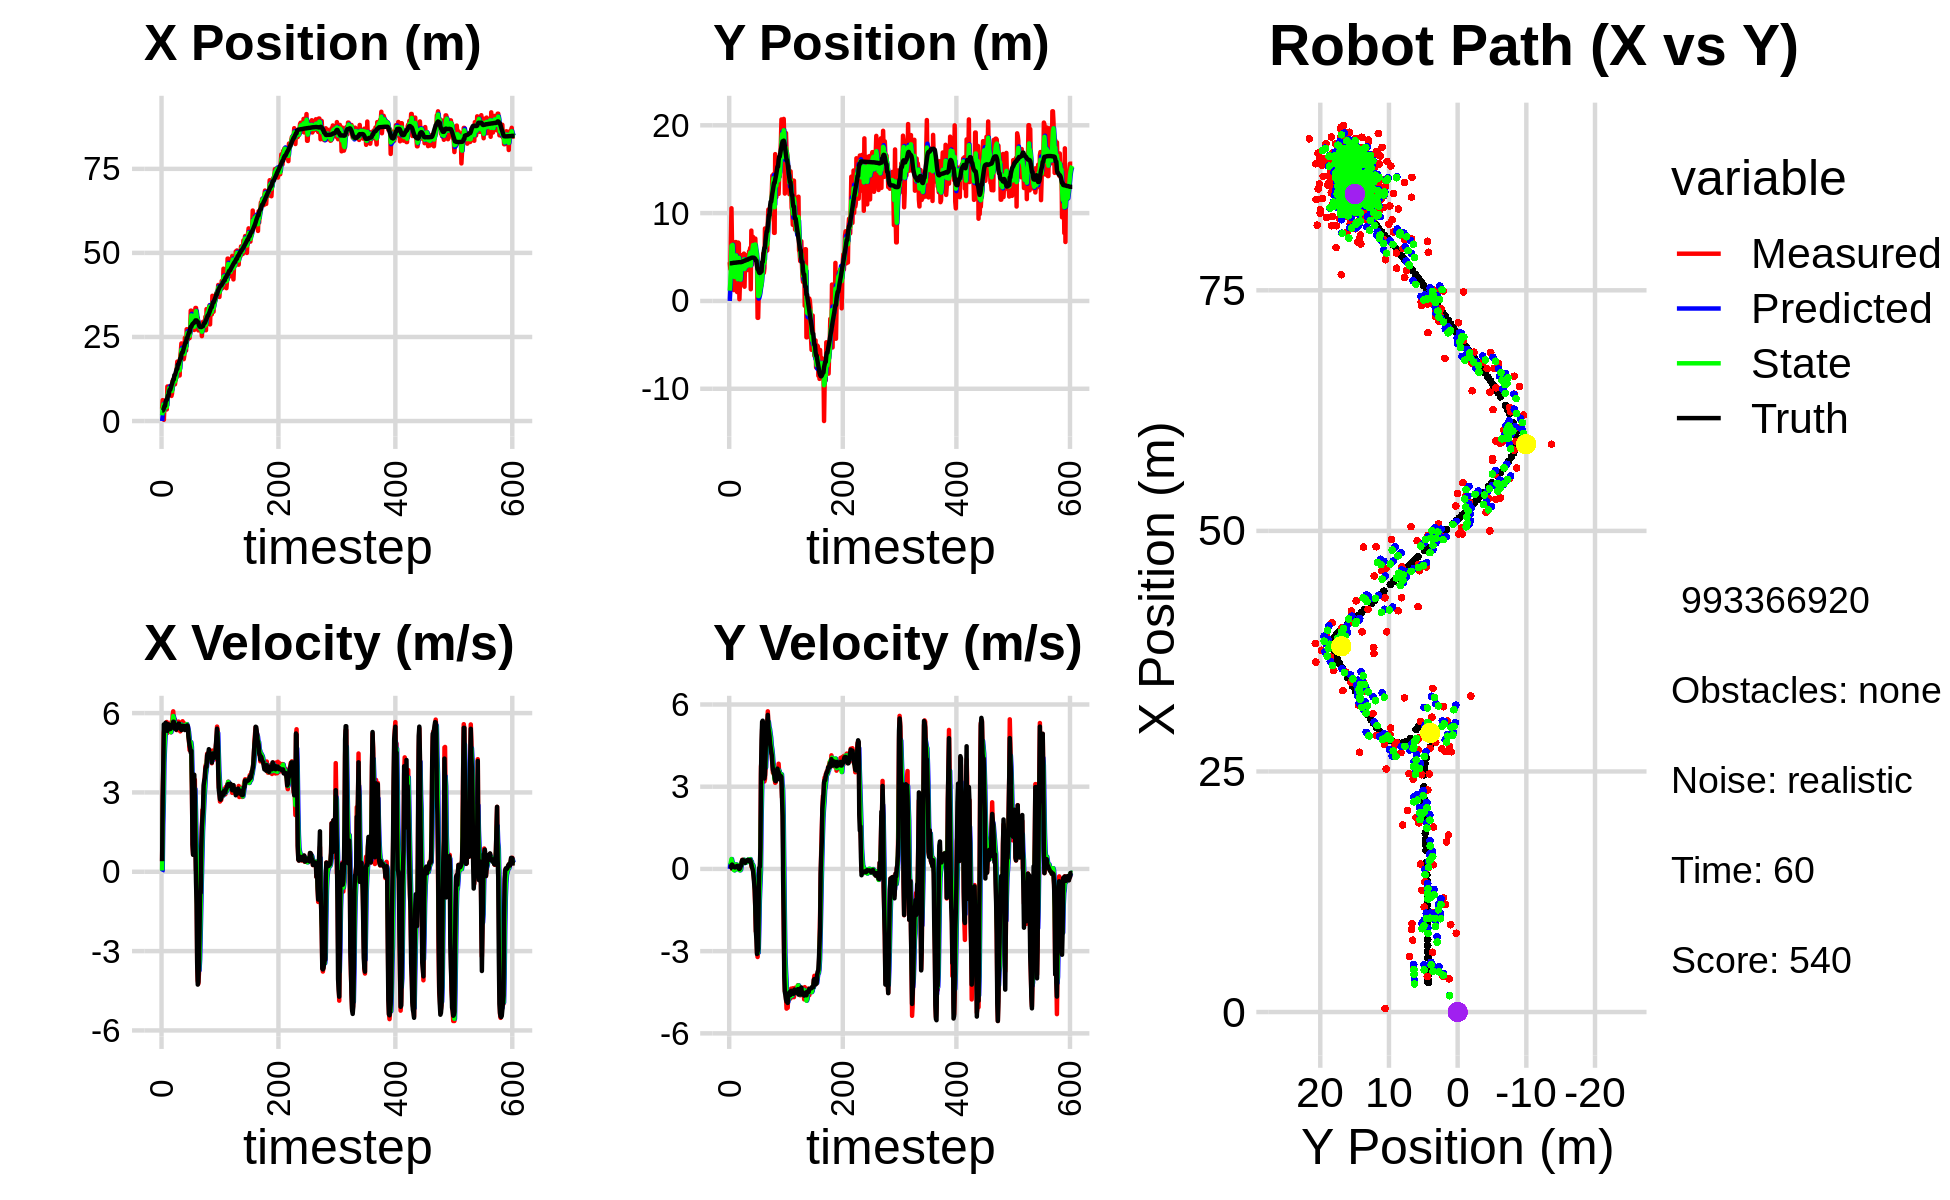

Values plotted in this chart, from the file beside it:
0.000000000000000000e+00, 0.000000000000000000e+00, 0.000000000000000000e+00, -0.000000000000000000e+00, 0.000000000000000000e+00, 0.000000000000000000e+00, 0.000000000000000000e+00, 0.000000000000000000e+00, 0.000000000000000000e+00, 0.000000000000000000e+00, 0.000000000000000000e+00, 0.000000000000000000e+00, 3.060738086964576166e+00, 4.283634186478020744e+00, 0.000000000000000000e+00, 0.000000000000000000e+00, 0.000000000000000000e+00, 6.074378325138241053e-05
3.687870443437144985e+00, 4.414202064073749376e+00, 3.999999749980887032e-01, 1.573845610561467961e-04, 0.000000000000000000e+00, 0.000000000000000000e+00, 0.000000000000000000e+00, 0.000000000000000000e+00, 1.697390068964896415e+00, 1.171707858578067363e+00, 4.979982353448246524e-02, 1.556954727644363212e-01, 3.060738086964576166e+00, 4.283634186478020744e+00, 4.000000000000000222e-01, 0.000000000000000000e+00, 4.000000059604644775e-01, -3.934614069294184446e-04
6.218400001519018616e+00, 3.640838793251435224e+00, 2.741982886466621583e+00, 9.716746306157292290e-03, 1.702370051318344624e+00, 1.187277405854511025e+00, 4.979982353448246524e-02, 1.556954727644363212e-01, 3.816719651381351497e+00, 2.076741404180203254e+00, 1.792532678961584303e+00, 1.535134858425541982e-01, 3.094612599168941269e+00, 4.283638766033290857e+00, 2.799999999999999822e+00, 1.499999999999999944e-02, 2.799999952316284180e+00, -3.543678438290953636e-03
5.762670517233845935e+00, 7.020056263874127289e+00, 3.918451933111010810e+00, 6.553430596303166933e-02, 3.995972919277509749e+00, 2.092092752764458830e+00, 1.792532678961584303e+00, 1.535134858425541982e-01, 4.905616589281759587e+00, 3.849602777350102034e+00, 2.652856028509257946e+00, 2.518996089413649830e-01, 3.311058521478377425e+00, 4.284595506171261725e+00, 4.000000000000000000e+00, 4.800000000000000100e-02, 4.000000000000000000e+00, -1.672298088669776917e-02
3.659441475523919074e-01, 1.055316711036621946e+01, 5.258121508059852012e+00, 1.405724521923059078e-01, 5.170902192132685649e+00, 3.874792738244238421e+00, 2.652856028509257946e+00, 2.518996089413649830e-01, 2.923529508844460612e+00, 6.273187124718351271e+00, 4.132356551107145393e+00, 3.609296721952972575e-01, 3.834198475229270819e+00, 4.293019063011724867e+00, 5.572000000000000064e+00, 1.340000000000000080e-01, 5.572999954223632812e+00, -2.672798186540603638e-02
4.464870319334061755e+00, 6.410439359079972199e+00, 5.431059576341358941e+00, 1.451958387569693698e-01, 3.336765163955175417e+00, 6.309280091937880641e+00, 4.132356551107145393e+00, 3.609296721952972575e-01, 3.920662595019713148e+00, 6.340715925708787282e+00, 4.678934617934549678e+00, 2.582871818875748238e-01, 4.477837086142715251e+00, 4.309509384175608915e+00, 5.490999999999999659e+00, 1.600000000000000033e-01, 5.493999958038330078e+00, -2.672798186540603638e-02
4.464870319334061755e+00, 6.410439359079972199e+00, 5.455913187122959584e+00, 1.509214807677186632e-01, 4.388556056813167849e+00, 6.366544643897544375e+00, 4.678934617934549678e+00, 2.582871818875748238e-01, 4.419661323060688929e+00, 6.379125927713753974e+00, 5.141212791411922112e+00, 2.107894071262242097e-01, 4.477837086142715251e+00, 4.309509384175608915e+00, 5.491999999999999993e+00, 1.429999999999999882e-01, 5.493999958038330078e+00, -2.765494957566261292e-02
3.710234642547230788e+00, 2.155264734071177912e+00, 5.576222376979163897e+00, 9.313740813873781776e-02, 4.933782602201881140e+00, 6.400204868426376592e+00, 5.141212791411922112e+00, 2.107894071262242097e-01, 4.383514342756069659e+00, 4.875592967057295724e+00, 5.323879795846343299e+00, 3.408047334198163747e-02, 5.651131153775104998e+00, 4.336740135409335117e+00, 5.636999999999999567e+00, 8.899999999999999578e-02, 5.638000011444091797e+00, -1.670104637742042542e-02
3.456992626864107798e+00, 1.238346091132712656e+00, 5.507427980744039608e+00, 7.937192390644094708e-02, 4.915902322340704345e+00, 4.879001014391493918e+00, 5.323879795846343299e+00, 3.408047334198163747e-02, 4.243034467327573722e+00, 3.573192353717351999e+00, 5.391132293065226122e+00, -3.587567060848083356e-02, 6.286308766068495757e+00, 4.345593205102398215e+00, 5.596000000000000085e+00, 7.399999999999999634e-02, 5.596000194549560547e+00, -1.441079750657081604e-02
3.456992626864107798e+00, 1.238346091132712656e+00, 5.663590095580927297e+00, 6.814409845058430615e-02, 4.782147696634096334e+00, 3.569604786656503936e+00, 5.391132293065226122e+00, -3.587567060848083356e-02, 4.174535330556015111e+00, 2.736222426878982539e+00, 5.507377961608687755e+00, -5.067423203957225480e-02, 6.286308766068495757e+00, 4.345593205102398215e+00, 5.596000000000000085e+00, 6.800000000000000488e-02, 5.596000194549560547e+00, -1.203138101845979691e-02
1.027854704904302707e+01, 3.446959956413617299e+00, 5.249721542891686354e+00, 5.407145364175461322e-02, 4.725273126716883709e+00, 2.731155003675025394e+00, 5.507377961608687755e+00, -5.067423203957225480e-02, 7.275166567829559838e+00, 2.990967805460315265e+00, 5.511448795470010431e+00, 1.574911676948293621e-02, 6.918724537333311275e+00, 4.353117986370809156e+00, 5.325000000000000178e+00, 5.500000000000000028e-02, 5.324999809265136719e+00, -1.029950659722089767e-02
8.573440194427247363e+00, 6.703077643345971559e+00, 5.485709086613593577e+00, 5.650209485312865376e-02, 7.826311447376561148e+00, 2.992542717137263608e+00, 5.511448795470010431e+00, 1.574911676948293621e-02, 8.176099363371177375e+00, 4.324449943828054366e+00, 5.502432290729585951e+00, 1.367434057997000407e-01, 7.542236804948656115e+00, 4.359627573793797062e+00, 5.576999999999999957e+00, 6.900000000000000577e-02, 5.578000068664550781e+00, -1.029950659722089767e-02
8.573440194427247363e+00, 6.703077643345971559e+00, 5.454563874099608078e+00, 6.897181308721955784e-02, 8.726342592444135349e+00, 4.338124284408024778e+00, 5.502432290729585951e+00, 1.367434057997000407e-01, 8.656810267704374340e+00, 5.185024373857023861e+00, 5.471263217039147975e+00, 1.660642145918770352e-01, 7.542236804948656115e+00, 4.359627573793797062e+00, 5.576999999999999957e+00, 8.400000000000000522e-02, 5.578000068664550781e+00, -1.264411583542823792e-02
1.030940318151165513e+01, 3.410099579303226935e+00, 5.514155887877868700e+00, 9.647990214530498265e-02, 9.203936589408289848e+00, 5.201630795316211753e+00, 5.471263217039147975e+00, 1.660642145918770352e-01, 9.726590970613596454e+00, 4.557182415974327938e+00, 5.495697937249663489e+00, 8.447207171502127410e-02, 8.704187870526764570e+00, 4.377125336297981839e+00, 5.431000000000000050e+00, 1.010000000000000064e-01, 5.432000160217285156e+00, -1.749498210847377777e-02
9.075202763441977183e+00, 1.011960192848756712e+00, 5.372065568158211235e+00, 1.002102246929560958e-01, 1.027616076433856307e+01, 4.565629623145830429e+00, 5.495697937249663489e+00, 8.447207171502127410e-02, 9.728729811096034297e+00, 3.290815688499063363e+00, 5.395312239966160384e+00, -2.550931466753086907e-04, 9.330484867660873149e+00, 4.388979359185363194e+00, 5.397000000000000242e+00, 1.100000000000000006e-01, 5.397999763488769531e+00, -1.865178346633911133e-02
9.075202763441977183e+00, 1.011960192848756712e+00, 5.302866589318793622e+00, 1.096397909631867396e-01, 1.026826103509264954e+01, 3.290790179184395647e+00, 5.395312239966160384e+00, -2.550931466753086907e-04, 9.701026329714169449e+00, 2.476169654063419934e+00, 5.345908635067989856e+00, -9.642273853562130514e-03, 9.330484867660873149e+00, 4.388979359185363194e+00, 5.397000000000000242e+00, 1.120000000000000023e-01, 5.397999763488769531e+00, -2.067262493073940277e-02
9.176537216098472172e+00, 6.642047210752748398e+00, 5.276500397225550643e+00, 7.260877835716120221e-02, 1.023561719322096764e+01, 2.475205426678063869e+00, 5.345908635067989856e+00, -9.642273853562130514e-03, 9.753080350425079814e+00, 3.972600506262823572e+00, 5.280931310207269469e+00, 1.373094993190399071e-01, 9.951660633106495624e+00, 4.401767536294443062e+00, 5.485999999999999766e+00, 7.499999999999999722e-02, 5.486000061035156250e+00, -1.375991478562355042e-02
7.468271732493755977e+00, 6.548429353864855251e+00, 5.669999093711021843e+00, 3.338036778091523892e-03, 1.028117348144580667e+01, 3.986331456194727618e+00, 5.280931310207269469e+00, 1.373094993190399071e-01, 8.974360794331705193e+00, 4.901966725300773042e+00, 5.445776676219677981e+00, 1.427343200724126571e-01, 1.058351945925586612e+01, 4.410884006116029710e+00, 5.552999999999999936e+00, 6.000000000000000125e-03, 5.552999973297119141e+00, -5.887190345674753189e-04
8.191640377370182691e+00, 1.962010996822580178e-01, 5.470999246452330489e+00, 3.220881766599389528e-03, 9.518938461953673880e+00, 4.916240157308013892e+00, 5.445776676219677981e+00, 1.427343200724126571e-01, 8.913405000269920109e+00, 3.218881901981531790e+00, 5.427621220123995727e+00, -4.599870709753384190e-02, 1.111400461211666268e+01, 4.412514462370913826e+00, 5.552999999999999936e+00, -2.000000000000000042e-03, 5.552999973297119141e+00, -5.887190345674753189e-04
1.187244138878594235e+01, 2.062925068715386168e+00, 5.903989603545304554e+00, 1.097560876575245578e-02, 9.456167122282320037e+00, 3.214282031271778362e+00, 5.427621220123995727e+00, -4.599870709753384190e-02, 1.062206209650088518e+01, 2.802720107102578240e+00, 5.672759094386011114e+00, -4.989332905721405309e-02, 1.175410127666873450e+01, 4.412894217365571414e+00, 5.586000000000000298e+00, 2.500000000000000139e-02, 5.585999965667724609e+00, -1.859013456851243973e-03
1.117932510425755765e+01, 1.776067896490024722e+00, 6.068746435734276190e+00, 5.545154905011396435e-02, 1.118933800593948646e+01, 2.797730774196856895e+00, 5.672759094386011114e+00, -4.989332905721405309e-02, 1.117987803824163073e+01, 2.433956106192764146e+00, 5.887745833894387992e+00, -2.743944704991898437e-02, 1.238039255148321871e+01, 4.417051955351380066e+00, 5.674999999999999822e+00, 7.799999999999999989e-02, 5.675000190734863281e+00, -9.136978536844253540e-03
1.265104329660492510e+01, 5.220833598916509999e+00, 5.704668269139415493e+00, 1.232649231299915854e-01, 1.176865262163106962e+01, 2.431212161487772416e+00, 5.887745833894387992e+00, -2.743944704991898437e-02, 1.217561512394228274e+01, 3.436019659062776732e+00, 5.807405063224177155e+00, 1.177923991324225372e-01, 1.238039255148321871e+01, 4.417051955351380066e+00, 5.674000000000000377e+00, 1.250000000000000000e-01, 5.675000190734863281e+00, -2.160436660051345825e-02
1.091555786188540367e+01, 4.874422220662373739e+00, 5.431356723699166444e+00, 2.476508458171293725e-01, 1.275635563026470010e+01, 3.447798898976019100e+00, 5.807405063224177155e+00, 1.177923991324225372e-01, 1.192240467542906046e+01, 3.963129129742824830e+00, 5.563836456340331971e+00, 2.161424781422708608e-01, 1.364961099656061094e+01, 4.453061103258550091e+00, 5.421999999999999709e+00, 2.459999999999999964e-01, 5.427999973297119141e+00, -4.556493833661079407e-02
1.091555786188540367e+01, 4.874422220662373739e+00, 5.750376645411398258e+00, 3.328228847689876924e-01, 1.247878832106309410e+01, 3.984743377557051769e+00, 5.563836456340331971e+00, 2.161424781422708608e-01, 1.175043049132006345e+01, 4.307020656868886022e+00, 5.639174806479487323e+00, 2.946709988368869659e-01, 1.364961099656061094e+01, 4.453061103258550091e+00, 5.549999999999999822e+00, 3.220000000000000084e-01, 5.559000015258789062e+00, -5.781394988298416138e-02
1.232516765641816825e+01, 4.377687318512839099e+00, 5.478830780108002507e+00, 3.171062310938784767e-01, 1.231434797196801156e+01, 4.336487756752574363e+00, 5.639174806479487323e+00, 2.946709988368869659e-01, 1.232131678417154319e+01, 4.351866272190862972e+00, 5.553563796013194498e+00, 3.062694700284395166e-01, 1.427578210896944277e+01, 4.488591803455221907e+00, 5.549000000000000377e+00, 3.290000000000000147e-01, 5.559000015258789062e+00, -5.781394988298416138e-02
1.278461599416433359e+01, 4.220420955902980609e+00, 5.387020575083662166e+00, 3.111660900358304005e-01, 1.287667316377286220e+01, 4.382493219193706935e+00, 5.553563796013194498e+00, 3.062694700284395166e-01, 1.282435971295422661e+01, 4.324474754746558958e+00, 5.471181001240859487e+00, 3.042682395965843334e-01, 1.490284013756314252e+01, 4.526265798925675377e+00, 5.371999999999999886e+00, 3.210000000000000075e-01, 5.381999969482421875e+00, -5.769807472825050354e-02
1.536953790538157705e+01, 5.391392989636632826e+00, 5.356072024220853933e+00, 3.093784340523361154e-01, 1.337147781307831274e+01, 4.354901578706217080e+00, 5.471181001240859487e+00, 3.042682395965843334e-01, 1.428319519504453794e+01, 4.726924997551513741e+00, 5.450769014530507661e+00, 3.340142107589002540e-01, 1.552813577684974256e+01, 4.562459869507589083e+00, 5.504999999999999893e+00, 2.750000000000000222e-01, 5.512000083923339844e+00, -5.769807472825050354e-02
1.767337894455317837e+01, 1.619405283347202573e+00, 5.468066322352361119e+00, 2.548066792218995902e-01, 1.482827209649758871e+01, 4.760326418627403910e+00, 5.450769014530507661e+00, 3.340142107589002540e-01, 1.617259924257451331e+01, 3.631328393041595604e+00, 5.491839529062657377e+00, 2.134873014404206626e-01, 1.552813577684974256e+01, 4.562459869507589083e+00, 5.506000000000000227e+00, 2.449999999999999956e-01, 5.512000083923339844e+00, -4.656536132097244263e-02
1.496479368273963928e+01, 4.344410374171184586e+00, 5.510503335398899694e+00, 2.226578493872126419e-01, 1.672178319548077852e+01, 3.652677123185637864e+00, 5.491839529062657377e+00, 2.134873014404206626e-01, 1.592100536951879342e+01, 3.901109283567065766e+00, 5.467190702930103896e+00, 2.360556404274633535e-01, 1.679130983401000776e+01, 4.618065818236013698e+00, 5.490999999999999659e+00, 2.230000000000000038e-01, 5.495999813079833984e+00, -4.038411378860473633e-02
1.496479368273963928e+01, 4.344410374171184586e+00, 5.679298650615255184e+00, 2.545411293349793547e-01, 1.646772443981180345e+01, 3.924714847609811930e+00, 5.467190702930103896e+00, 2.360556404274633535e-01, 1.576935671559352059e+01, 4.075783704218244097e+00, 5.553938854685114279e+00, 2.558632699427444424e-01, 1.679130983401000776e+01, 4.618065818236013698e+00, 5.604000000000000092e+00, 2.760000000000000231e-01, 5.611000061035156250e+00, -4.478913918137550354e-02
1.530785417557667394e+01, 3.562713666307134375e+00, 5.644333903354036508e+00, 2.529740403681368099e-01, 1.632475060106203202e+01, 4.101370031212518974e+00, 5.553938854685114279e+00, 2.558632699427444424e-01, 1.586022302532428441e+01, 3.908028304439894018e+00, 5.582196311125609434e+00, 2.402747024229684725e-01, 1.742812585858786179e+01, 4.647589846149146275e+00, 5.604000000000000092e+00, 2.899999999999999800e-01, 5.611000061035156250e+00, -4.478913918137550354e-02
1.353664541253286480e+01, 4.784807442453476334e+00, 5.629049055251658551e+00, 2.992936346168187378e-01, 1.641844265643684508e+01, 3.932055774682190918e+00, 5.582196311125609434e+00, 2.402747024229684725e-01, 1.506092882948726341e+01, 4.239572421043517281e+00, 5.568300506349729062e+00, 2.905837665134513026e-01, 1.795966577551050847e+01, 4.674900992582036174e+00, 5.471000000000000085e+00, 2.879999999999999782e-01, 5.478000164031982422e+00, -5.311946570873260498e-02
1.921706002970910632e+01, 3.515368564981437682e+00, 5.309699566595647013e+00, 3.144026670820860292e-01, 1.561775888012223668e+01, 4.268630797694862089e+00, 5.568300506349729062e+00, 2.905837665134513026e-01, 1.726159769359753682e+01, 3.998999666706236855e+00, 5.498868828399411157e+00, 2.818466524006217333e-01, 1.858912897174449697e+01, 4.708538755153210076e+00, 5.421000000000000263e+00, 3.230000000000000093e-01, 5.429999828338623047e+00, -5.914383381605148315e-02
2.056610214778193324e+01, 5.270530029481244938e+00, 5.578229276967655359e+00, 3.303030878258287895e-01, 1.781148457643747918e+01, 4.027184331946298990e+00, 5.498868828399411157e+00, 2.818466524006217333e-01, 1.911495913049915174e+01, 4.474561510476485537e+00, 5.576016855776664727e+00, 3.375288330471070131e-01, 1.858912897174449697e+01, 4.708538755153210076e+00, 5.419999999999999929e+00, 3.290000000000000147e-01, 5.429999828338623047e+00, -5.914383381605148315e-02
2.307669997267287343e+01, 4.351552857685371478e+00, 5.417547070571257173e+00, 3.201768808041703385e-01, 1.967256081607681750e+01, 4.508314393781196472e+00, 5.576016855776664727e+00, 3.375288330471070131e-01, 2.122677097297715321e+01, 4.451609909653702069e+00, 5.553721030992253560e+00, 3.252417496232015703e-01, 1.983000993743995366e+01, 4.781701519226951191e+00, 5.357000000000000206e+00, 2.989999999999999880e-01, 5.366000175476074219e+00, -5.903130769729614258e-02
1.966265583065995415e+01, 5.638340248674247768e+00, 5.375521179216289802e+00, 2.836546190938809553e-01, 2.178214307607638034e+01, 4.484134084616021809e+00, 5.553721030992253560e+00, 3.252417496232015703e-01, 2.077379540322789708e+01, 4.897144592899794091e+00, 5.433997964755511667e+00, 3.362776241438287794e-01, 2.035501909292662504e+01, 4.809392108794419585e+00, 5.520999999999999908e+00, 2.849999999999999756e-01, 5.528999805450439453e+00, -5.271894112229347229e-02
1.966265583065995415e+01, 5.638340248674247768e+00, 5.692848548974362544e+00, 3.047602896876860923e-01, 2.131719519970344834e+01, 4.930772355314177346e+00, 5.433997964755511667e+00, 3.362776241438287794e-01, 2.055967244598158672e+01, 5.183803934357300136e+00, 5.539751054217661341e+00, 3.402011507214733887e-01, 2.035501909292662504e+01, 4.809392108794419585e+00, 5.519999999999999574e+00, 3.039999999999999925e-01, 5.528999805450439453e+00, -5.348283052444458008e-02
2.021668702412626573e+01, 6.038764431325255977e+00, 5.491909462629147143e+00, 3.330658480858733617e-01, 2.111364755140335348e+01, 5.217824049429447442e+00, 5.539751054217661341e+00, 3.402011507214733887e-01, 2.068855751012976185e+01, 5.512176832762056833e+00, 5.502395322198894156e+00, 3.585843966496388147e-01, 2.098848581363630927e+01, 4.844089104771490462e+00, 5.480000000000000426e+00, 3.250000000000000111e-01, 5.489999771118164062e+00, -6.057244911789894104e-02
1.839611053499264770e+01, 1.332943930145638722e+00, 5.633363027967526193e+00, 2.735315138810993085e-01, 2.123879704234965260e+01, 5.548035272427020992e+00, 5.502395322198894156e+00, 3.585843966496388147e-01, 1.993994099005057663e+01, 4.033455485216490111e+00, 5.522684170194514408e+00, 2.071729734785279220e-01, 2.161656045933374415e+01, 4.881148351560495868e+00, 5.504999999999999893e+00, 2.540000000000000036e-01, 5.511000156402587891e+00, -4.851752892136573792e-02
1.944530510942413315e+01, 8.010528876710205637e+00, 5.496635947314406856e+00, 1.224698193625419901e-01, 2.049220940707002825e+01, 4.054172782564342548e+00, 5.522684170194514408e+00, 2.071729734785279220e-01, 1.999782017952407642e+01, 5.471414350779054914e+00, 5.493607777757243404e+00, 2.721347013747222876e-01, 2.224565935136887518e+01, 4.910558058815148286e+00, 5.508000000000000007e+00, 1.819999999999999951e-01, 5.511000156402587891e+00, -2.227718196809291840e-02
2.474364101918294523e+01, 4.127100183914235387e+00, 5.410625914603421016e+00, 6.360641905789177208e-02, 2.054718095729980121e+01, 5.498627820916527575e+00, 5.493607777757243404e+00, 2.721347013747222876e-01, 2.246449953378385089e+01, 5.001012135026652317e+00, 5.518894597119187395e+00, 1.379852287141331013e-01, 2.286648988727715448e+01, 4.923923267652448921e+00, 5.360000000000000320e+00, 6.800000000000000488e-02, 5.360000133514404297e+00, -1.175529230386018753e-02
2.095701169981562373e+01, 7.291371597898616663e+00, 5.417625877243593457e+00, 6.368870945536291017e-02, 2.301638899349577017e+01, 5.014810657898065571e+00, 5.518894597119187395e+00, 1.379852287141331013e-01, 2.204207154443059835e+01, 5.829641009944346308e+00, 5.435260260480291983e+00, 1.633640222396716968e-01, 2.339570665358366242e+01, 4.929536595088420015e+00, 5.511000000000000121e+00, 7.000000000000000146e-03, 5.511000156402587891e+00, -1.175529230386018753e-02
2.095701169981562373e+01, 7.291371597898616663e+00, 5.510980900372454805e+00, -1.456844533073296116e-02, 2.258559757047862604e+01, 5.845977412168313236e+00, 5.435260260480291983e+00, 1.633640222396716968e-01, 2.184080424127095910e+01, 6.359850126579411622e+00, 5.448338138773378247e+00, 1.180942154043120862e-01, 2.339570665358366242e+01, 4.929536595088420015e+00, 5.509999999999999787e+00, -7.299999999999999545e-02, 5.511000156402587891e+00, 2.643524203449487686e-03
2.729670500809188383e+01, 5.808176113658506168e+00, 5.559848426766809126e+00, -2.149021048686993174e-01, 2.238563805514829852e+01, 6.371659548119843031e+00, 5.448338138773378247e+00, 1.180942154043120862e-01, 2.470147027262717998e+01, 6.160663693949636865e+00, 5.583561652453823854e+00, -5.312973603259146804e-02, 2.465751123486888829e+01, 4.899537279474387219e+00, 5.455000000000000071e+00, -2.770000000000000240e-01, 5.461999893188476562e+00, 3.863327950239181519e-02
2.729670500809188383e+01, 5.808176113658506168e+00, 5.392917984748342164e+00, -4.295741598105354830e-01, 2.525982643787256166e+01, 6.155350720346377535e+00, 5.583561652453823854e+00, -5.312973603259146804e-02, 2.619240927626590576e+01, 6.020809868062854342e+00, 5.517605115188058740e+00, -2.389980117643282220e-01, 2.465751123486888829e+01, 4.899537279474387219e+00, 5.536999999999999922e+00, -5.340000000000000302e-01, 5.563000202178955078e+00, 7.948740571737289429e-02
2.420377647915344710e+01, 6.469547941642099786e+00, 5.410862819435201310e+00, -8.550142375353572133e-01, 2.674416978778471332e+01, 5.996910066886421475e+00, 5.517605115188058740e+00, -2.389980117643282220e-01, 2.554476712455684506e+01, 6.150159365546055135e+00, 5.421607521439768540e+00, -5.156464389435261308e-01, 2.529023981103255991e+01, 4.845967246512568494e+00, 5.509000000000000341e+00, -7.690000000000000169e-01, 5.563000202178955078e+00, 1.567222326993942261e-01
2.478346669728632534e+01, 7.101326598062726703e+00, 5.218301886932996680e+00, -1.464829766170082426e+00, 2.608692787670082325e+01, 6.098594721651702244e+00, 5.421607521439768540e+00, -5.156464389435261308e-01, 2.549166994832172151e+01, 6.433201580705418365e+00, 5.298256380713479707e+00, -9.346182352044961616e-01, 2.580639791523277893e+01, 4.763890399456416347e+00, 5.116999999999999993e+00, -1.439999999999999947e+00, 5.315000057220458984e+00, 2.736670076847076416e-01
2.466247212888001528e+01, 5.273669554660781245e+00, 4.933571450306712514e+00, -2.282535286610773984e+00, 2.602149558639306903e+01, 6.339739757184968738e+00, 5.298256380713479707e+00, -9.346182352044961616e-01, 2.536658647173326742e+01, 5.921521668355324231e+00, 5.088469832533292880e+00, -1.595530647192700879e+00, 2.641055727028848921e+01, 4.583195580749904074e+00, 4.932999999999999829e+00, -2.278999999999999915e+00, 5.434000015258789062e+00, 4.333268105983734131e-01
2.466247212888001528e+01, 5.273669554660781245e+00, 4.601399686673820710e+00, -2.128854777603313764e+00, 2.587543345498659519e+01, 5.761968603636054453e+00, 5.088469832533292880e+00, -1.595530647192700879e+00, 2.532225467422143339e+01, 5.572636134340761771e+00, 4.822746061215929636e+00, -1.858771829269135090e+00, 2.641055727028848921e+01, 4.583195580749904074e+00, 4.775000000000000355e+00, -2.592999999999999972e+00, 5.434000015258789062e+00, 4.333268105983734131e-01
2.740307619461096778e+01, 4.026747158656049486e+00, 4.924639452683635454e+00, -3.056393676425174899e+00, 2.580452928034302573e+01, 5.386758951413848528e+00, 4.822746061215929636e+00, -1.858771829269135090e+00, 2.655970835087020276e+01, 4.867061417501947318e+00, 4.902035458522577827e+00, -2.456909213477843856e+00, 2.752668619180948184e+01, 3.973247481845700868e+00, 4.669999999999999929e+00, -3.104999999999999982e+00, 5.607999801635742188e+00, 5.554528236389160156e-01
3.283498001138828926e+01, -1.922813044667264881e+00, 4.728940698042840118e+00, -3.214442896175194964e+00, 2.704991189672245966e+01, 4.621370496154162844e+00, 4.902035458522577827e+00, -2.456909213477843856e+00, 2.970051847430780256e+01, 2.253320876755998459e+00, 4.898817295732735388e+00, -2.985629090945442599e+00, 2.804776430133139797e+01, 3.620849026732003484e+00, 4.504999999999999893e+00, -3.020000000000000018e+00, 5.423999786376953125e+00, 5.969977974891662598e-01
3.283498001138828926e+01, -1.922813044667264881e+00, 4.479437199437818151e+00, -2.914271248274473702e+00, 3.019040020388107592e+01, 1.954757967661454154e+00, 4.898817295732735388e+00, -2.985629090945442599e+00, 3.141387045697739921e+01, 5.654271920959355047e-01, 4.727578511124149507e+00, -3.054746041575429505e+00, 2.804776430133139797e+01, 3.620849026732003484e+00, 4.573999999999999844e+00, -2.915000000000000036e+00, 5.423999786376953125e+00, 5.767889618873596191e-01
2.705008888277718526e+01, 9.409437908885791568e-01, 3.128336071206173408e+00, -1.266545863990058196e+00, 3.188662830808981496e+01, 2.599525879383925431e-01, 4.727578511124149507e+00, -3.054746041575429505e+00, 2.967314739473292562e+01, 5.516827720582331285e-01, 3.847512102888514640e+00, -2.197404782842521609e+00, 2.847876215038657932e+01, 3.346726013826739177e+00, 3.257000000000000117e+00, -1.054999999999999938e+00, 3.424000024795532227e+00, 3.846911191940307617e-01
2.757624542759550934e+01, 1.186010791159847422e+00, 1.030980686168193605e+00, 6.313644843769585652e-03, 3.005789860502177646e+01, 3.319422937739809898e-01, 3.847512102888514640e+00, -2.197404782842521609e+00, 2.877753640001759905e+01, 6.967817597296992460e-01, 2.350452942039457760e+00, -1.140422092427898715e+00, 2.885570478466194189e+01, 3.201363994863176909e+00, 1.022999999999999909e+00, 4.900000000000000189e-02, 1.024000048637390137e+00, -6.123844999819993973e-03
3.023551631041056709e+01, 1.519763066144972807e+00, 6.499877882164639686e-01, 3.980474224826151958e-03, 2.901258169422154509e+01, 5.827395504869093967e-01, 2.350452942039457760e+00, -1.140422092427898715e+00, 2.957525991304276047e+01, 9.492657002418676271e-01, 1.507575525982101095e+00, -5.784806340183309414e-01, 2.898290872573177879e+01, 3.198119713165596512e+00, 6.430000000000000160e-01, 7.299999999999999545e-02, 6.470000147819519043e-01, -6.123844999819993973e-03
2.735362517838139595e+01, 2.316835297617883871e+00, 2.558520470324734841e+00, 3.828073278902678900e-01, 2.972601746564097169e+01, 8.914176368400344996e-01, 1.507575525982101095e+00, -5.784806340183309414e-01, 2.865610151550756157e+01, 1.428318667724826518e+00, 2.009812167393804749e+00, -8.955305567379950871e-02, 2.910963487636805525e+01, 3.223538233833067146e+00, 2.525999999999999801e+00, 7.900000000000000355e-01, 2.647000074386596680e+00, -1.485188603401184082e-01
2.708306551029479081e+01, 1.735294356043379560e+00, 3.283158680606204527e+00, 3.737846054755892045e+00, 2.885708273224694054e+01, 1.419363362157446629e+00, 2.009812167393804749e+00, -8.955305567379950871e-02, 2.804299519219941672e+01, 1.634165821834538290e+00, 2.628199292359313599e+00, 1.715274555191011130e+00, 2.939758729964268014e+01, 3.362376464740825632e+00, 3.669999999999999929e+00, 3.464999999999999858e+00, 5.046999931335449219e+00, -8.500688672065734863e-01
3.172907519357709205e+01, 2.064401700309728582e+00, 3.474538763095583960e+00, 3.955730523915848007e+00, 2.830581512143534795e+01, 1.805693277353639381e+00, 2.628199292359313599e+00, 1.715274555191011130e+00, 2.994273280935093595e+01, 1.957899584929509329e+00, 3.126095952508437303e+00, 2.773739594102452521e+00, 2.939758729964268014e+01, 3.362376464740825632e+00, 2.823999999999999844e+00, 4.700000000000000178e+00, 5.482999801635742188e+00, -8.500688672065734863e-01
3.362843585090052301e+01, 3.606316968175014015e+00, 1.340163241689132256e+00, 5.091579919800789611e+00, 3.025534240460178026e+01, 2.235273544339754448e+00, 3.126095952508437303e+00, 2.773739594102452521e+00, 3.180226598062856169e+01, 2.788623664883783437e+00, 2.271798945772533163e+00, 3.897947159527478611e+00, 2.991831731807328509e+01, 4.437295539742546424e+00, 9.040000000000000258e-01, 5.371000000000000441e+00, 5.447000026702880859e+00, -1.313422322273254395e+00
3.362843585090052301e+01, 3.606316968175014015e+00, 5.334407181307451035e-02, 5.270729972674893737e+00, 3.202944587520581621e+01, 3.178418380836531387e+00, 2.271798945772533163e+00, 3.897947159527478611e+00, 3.269380980583519403e+01, 3.368329677830302682e+00, 1.150573146853838713e+00, 4.553621972637489357e+00, 2.991831731807328509e+01, 4.437295539742546424e+00, -3.830000000000000071e-01, 5.408999999999999808e+00, 5.421999931335449219e+00, -1.560675859451293945e+00
3.020317959809557706e+01, 5.394592895327181559e+00, 5.397153285675565515e-02, 5.332727072206495222e+00, 3.280886712052058130e+01, 3.823691875094051618e+00, 1.150573146853838713e+00, 4.553621972637489357e+00, 3.160916032733979719e+01, 4.407962118551923325e+00, 5.612595832897874226e-01, 4.960880414013226769e+00, 2.991156911873958535e+01, 5.070350005394836046e+00, -1.231999999999999984e+00, 5.280999999999999694e+00, 5.421999931335449219e+00, -1.560675859451293945e+00
... 544 more rows
